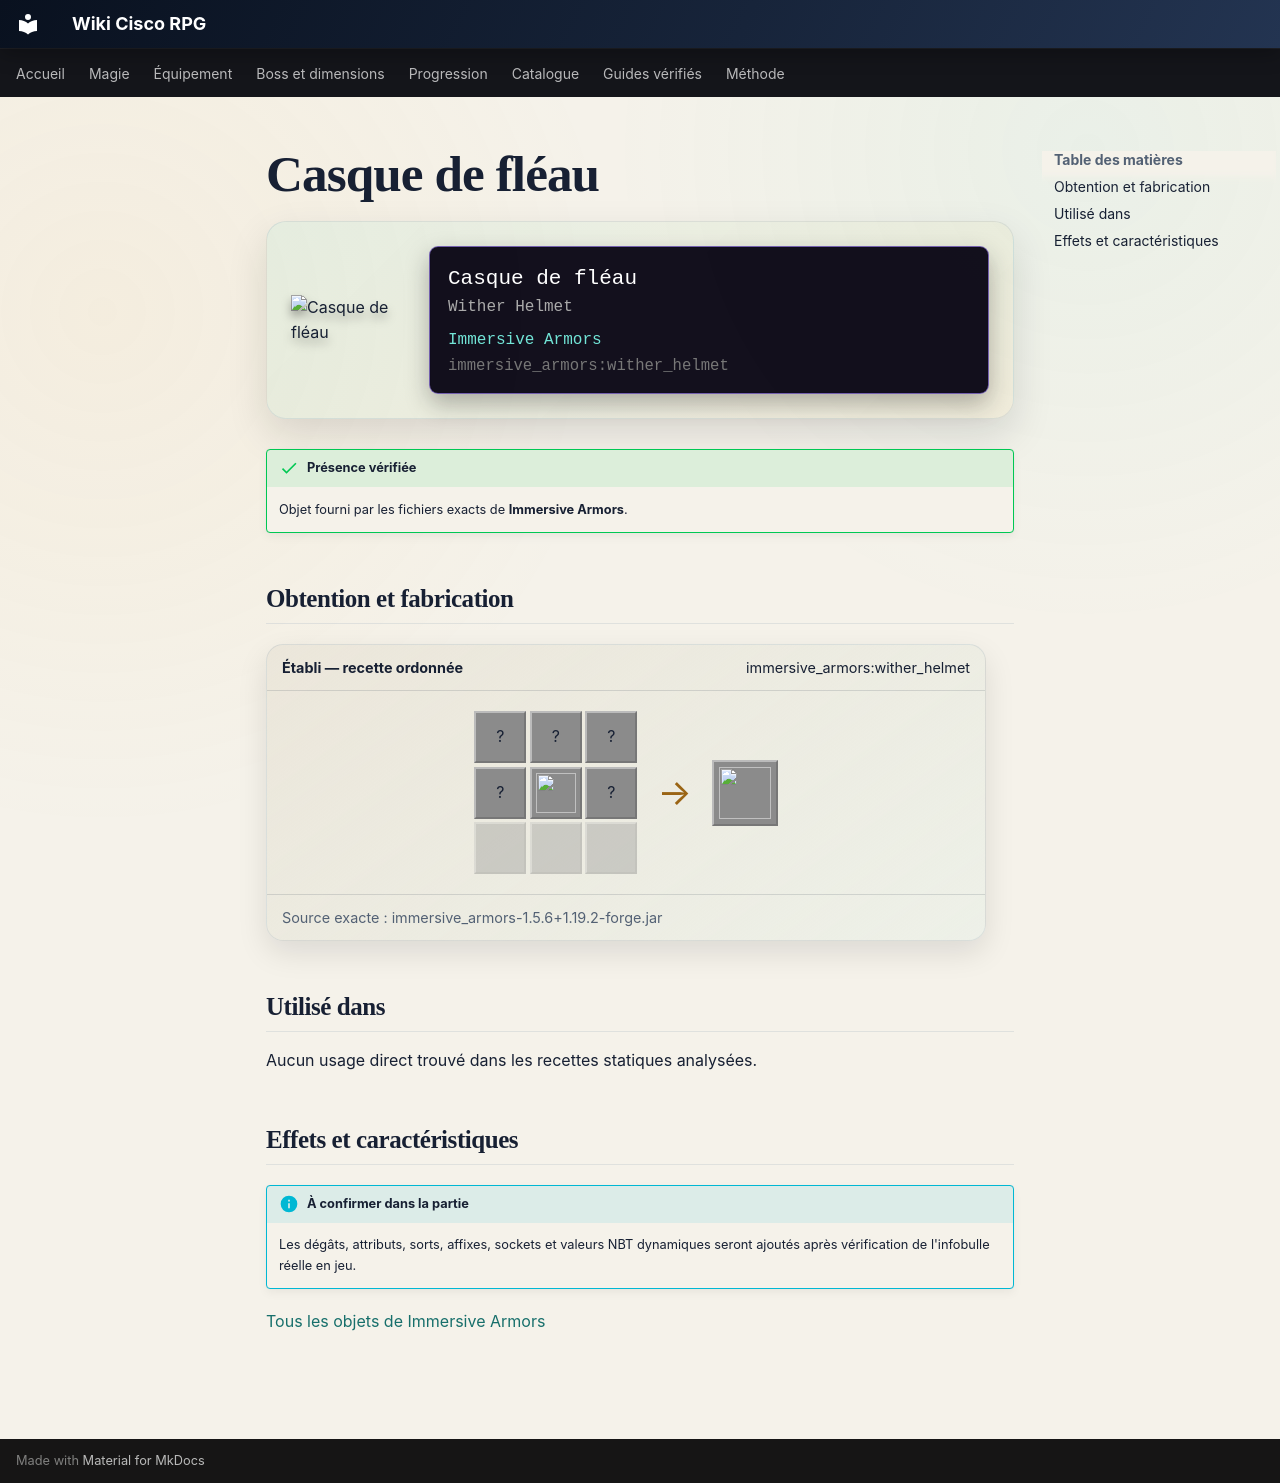

repository: Kloups-Dev/wiki-cisco-rpg · page: catalogue/objets/immersive_armors/wither_helmet/index.html · generator: mkdocs

# Casque de fléau

<div class="mc-item-showcase">
<img class="mc-item-icon" src="../../../../assets/generated/items/immersive_armors/wither_helmet.png" alt="Casque de fléau">
<div class="mc-tooltip-card">
<div class="mc-tooltip-card__name">Casque de fléau</div>
<div class="mc-tooltip-card__alias">Wither Helmet</div>
<div class="mc-tooltip-card__mod">Immersive Armors</div>
<div class="mc-tooltip-card__id">immersive_armors:wither_helmet</div>
</div>
</div>

!!! success "Présence vérifiée"
    Objet fourni par les fichiers exacts de **Immersive Armors**.

## Obtention et fabrication

<div class="jei-recipe"><div class="jei-recipe__head"><strong>Établi — recette ordonnée</strong><span>immersive_armors:wither_helmet</span></div><div class="jei-recipe__body"><div class="jei-grid"><span class="jei-slot" title="Nether Brick (minecraft:nether_brick)">?</span><span class="jei-slot" title="Nether Brick (minecraft:nether_brick)">?</span><span class="jei-slot" title="Nether Brick (minecraft:nether_brick)">?</span><span class="jei-slot" title="Nether Brick (minecraft:nether_brick)">?</span><a class="jei-slot" href="../../../../catalogue/objets/immersive_armors/bone_helmet/" title="Casque d&#x27;os (immersive_armors:bone_helmet)"><img src="../../../../assets/generated/items/immersive_armors/bone_helmet.png" alt="" loading="lazy"></a><span class="jei-slot" title="Nether Brick (minecraft:nether_brick)">?</span><span class="jei-slot jei-slot--empty"></span><span class="jei-slot jei-slot--empty"></span><span class="jei-slot jei-slot--empty"></span></div><span class="jei-arrow">→</span><span class="jei-slot jei-slot--result"><img src="../../../../assets/generated/items/immersive_armors/wither_helmet.png" alt=""></span></div><div class="jei-recipe__source">Source exacte : immersive_armors-1.5.6+1.19.2-forge.jar</div></div>

## Utilisé dans

Aucun usage direct trouvé dans les recettes statiques analysées.

## Effets et caractéristiques

!!! info "À confirmer dans la partie"
    Les dégâts, attributs, sorts, affixes, sockets et valeurs NBT dynamiques seront ajoutés après vérification de l'infobulle réelle en jeu.

[Tous les objets de Immersive Armors](../../../contenu/immersive-armors.md)
